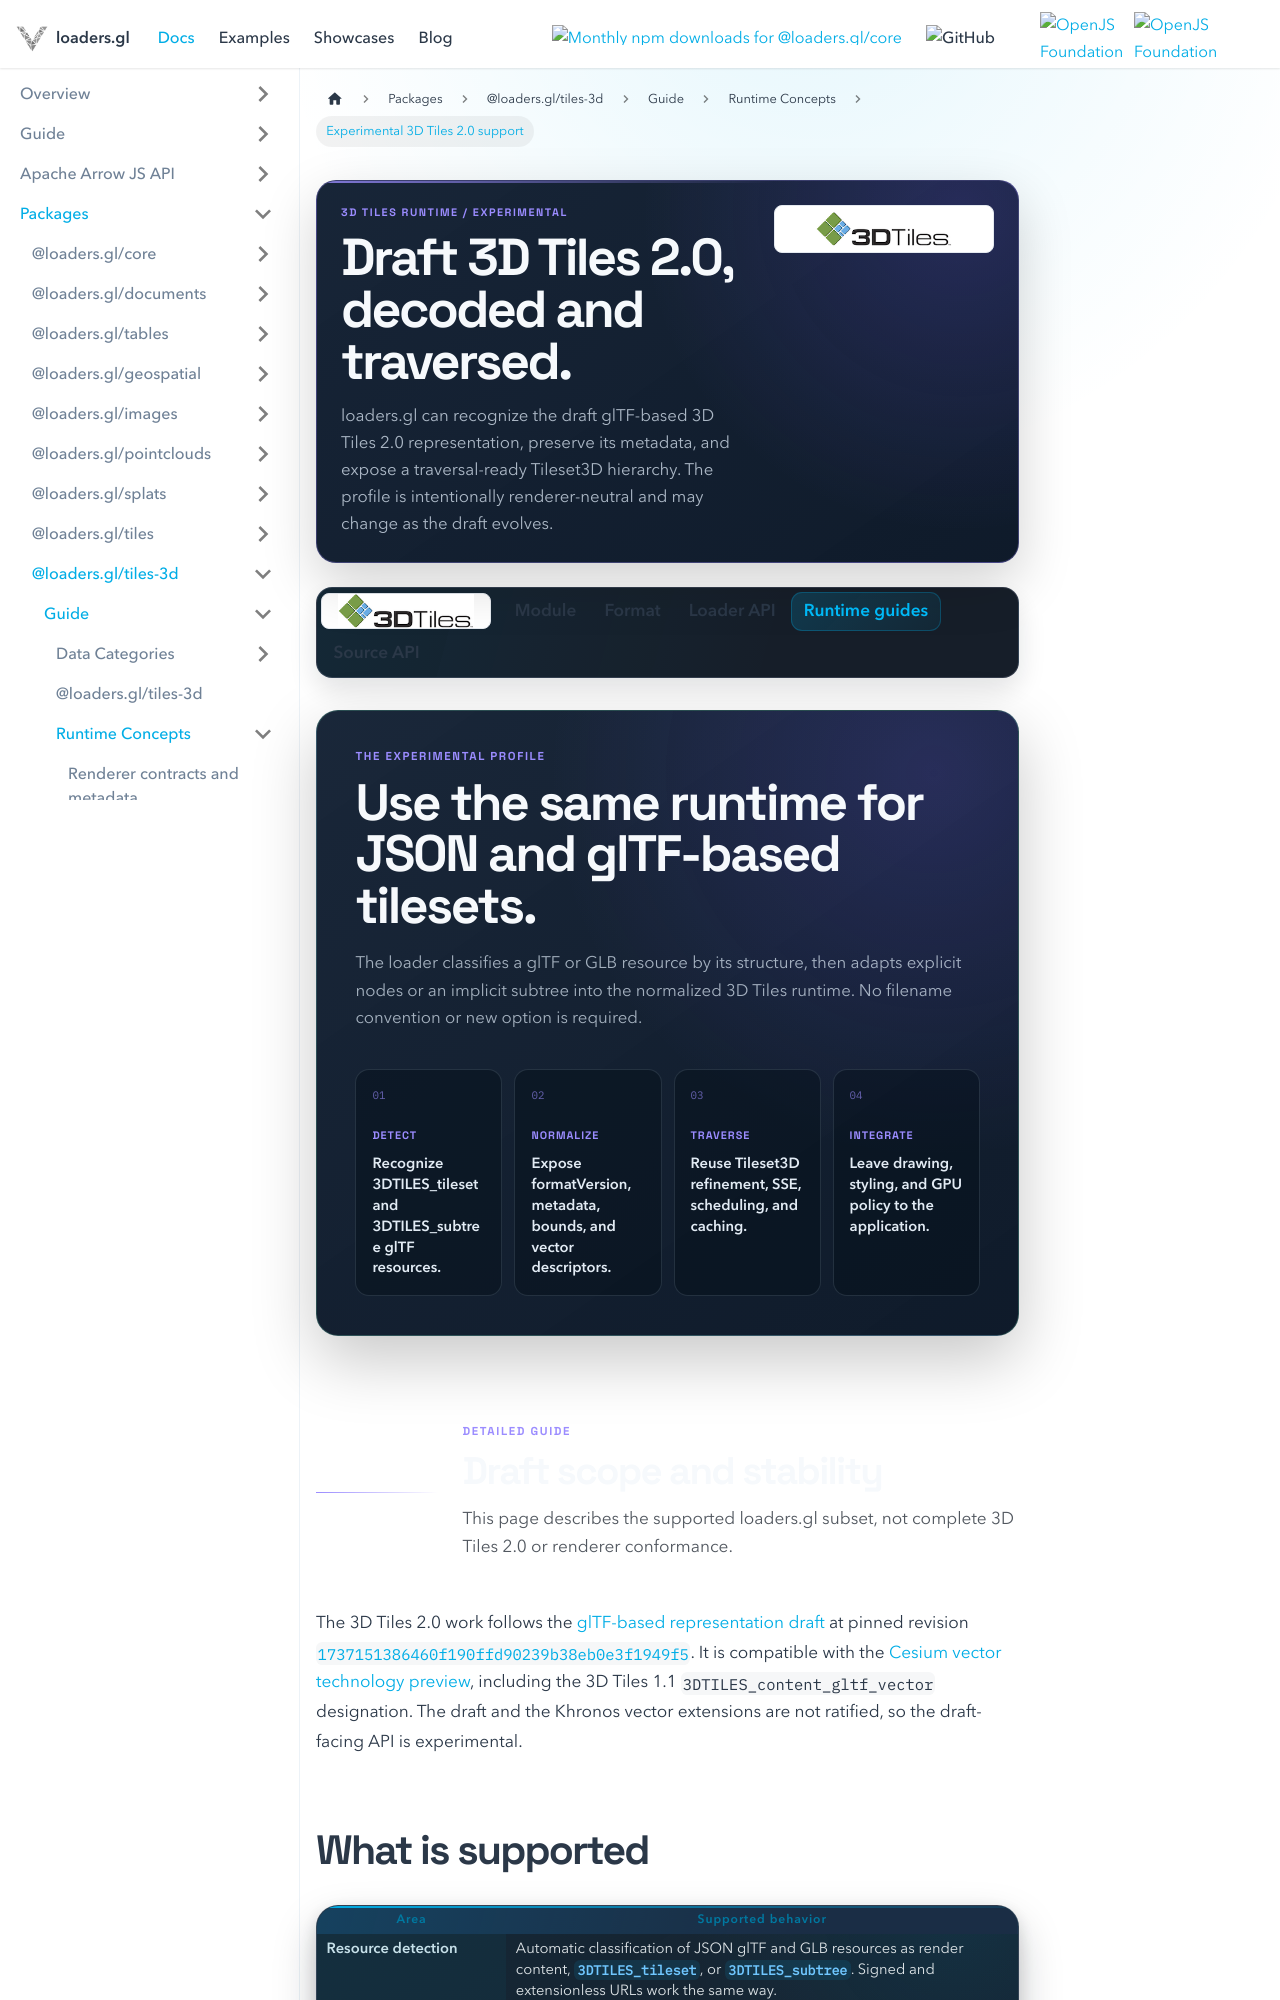

repository: visgl/loaders.gl · page: next/docs/modules/tiles-3d/3d-tiles/concepts/3d-tiles-2-0-experimental.html · generator: docusaurus

---
title: Experimental 3D Tiles 2.0 support
description: Understand the draft glTF-based 3D Tiles 2.0 profile supported by loaders.gl.
hide_title: true
page_style: designed
---

import {Tiles3DDocsTabs} from '@site/src/components/docs/tiles-3d-docs-tabs';
import {DocPageHeader} from '@site/src/components/docs/doc-page-header';
import {DocOrientation, ReferenceBoundary} from '@site/src/components/docs/designed-doc';

<DocPageHeader
  format="3d-tiles"
  eyebrow="3D Tiles runtime / experimental"
  title="Draft 3D Tiles 2.0, decoded and traversed."
  description="loaders.gl can recognize the draft glTF-based 3D Tiles 2.0 representation, preserve its metadata, and expose a traversal-ready Tileset3D hierarchy. The profile is intentionally renderer-neutral and may change as the draft evolves."
  tone="violet"
  meta={['Automatic detection', 'glTF-based tilesets', 'Experimental API']}
/>

<Tiles3DDocsTabs active="runtime" />

<DocOrientation
  eyebrow="The experimental profile"
  title="Use the same runtime for JSON and glTF-based tilesets."
  description="The loader classifies a glTF or GLB resource by its structure, then adapts explicit nodes or an implicit subtree into the normalized 3D Tiles runtime. No filename convention or new option is required."
  tone="violet"
  items={[
    {label: 'Detect', value: 'Recognize 3DTILES_tileset and 3DTILES_subtree glTF resources.'},
    {label: 'Normalize', value: 'Expose formatVersion, metadata, bounds, and vector descriptors.'},
    {label: 'Traverse', value: 'Reuse Tileset3D refinement, SSE, scheduling, and caching.'},
    {label: 'Integrate', value: 'Leave drawing, styling, and GPU policy to the application.'}
  ]}
/>

<ReferenceBoundary
  title="Draft scope and stability"
  description="This page describes the supported loaders.gl subset, not complete 3D Tiles 2.0 or renderer conformance."
  tone="violet"
/>

The 3D Tiles 2.0 work follows the
[glTF-based representation draft](https://github.com/CesiumGS/glTF/blob/3d-tiles-2.0/extensions/2.1/Vendor/3DTILES_tileset/README.md)
at pinned revision
[`1737151386460f190ffd90239b38eb0e3f1949f5`](https://github.com/CesiumGS/glTF/tree/1737151386460f190ffd90239b38eb0e3f1949f5/extensions/2.1/Vendor).
It is compatible with the [Cesium vector technology preview](https://cesium.com/blog/2026/09/02/vector-tiles-technology-preview-cesium-and-3d-tiles/),
including the 3D Tiles 1.1 `3DTILES_content_gltf_vector` designation. The draft and the Khronos
vector extensions are not ratified, so the draft-facing API is experimental.
